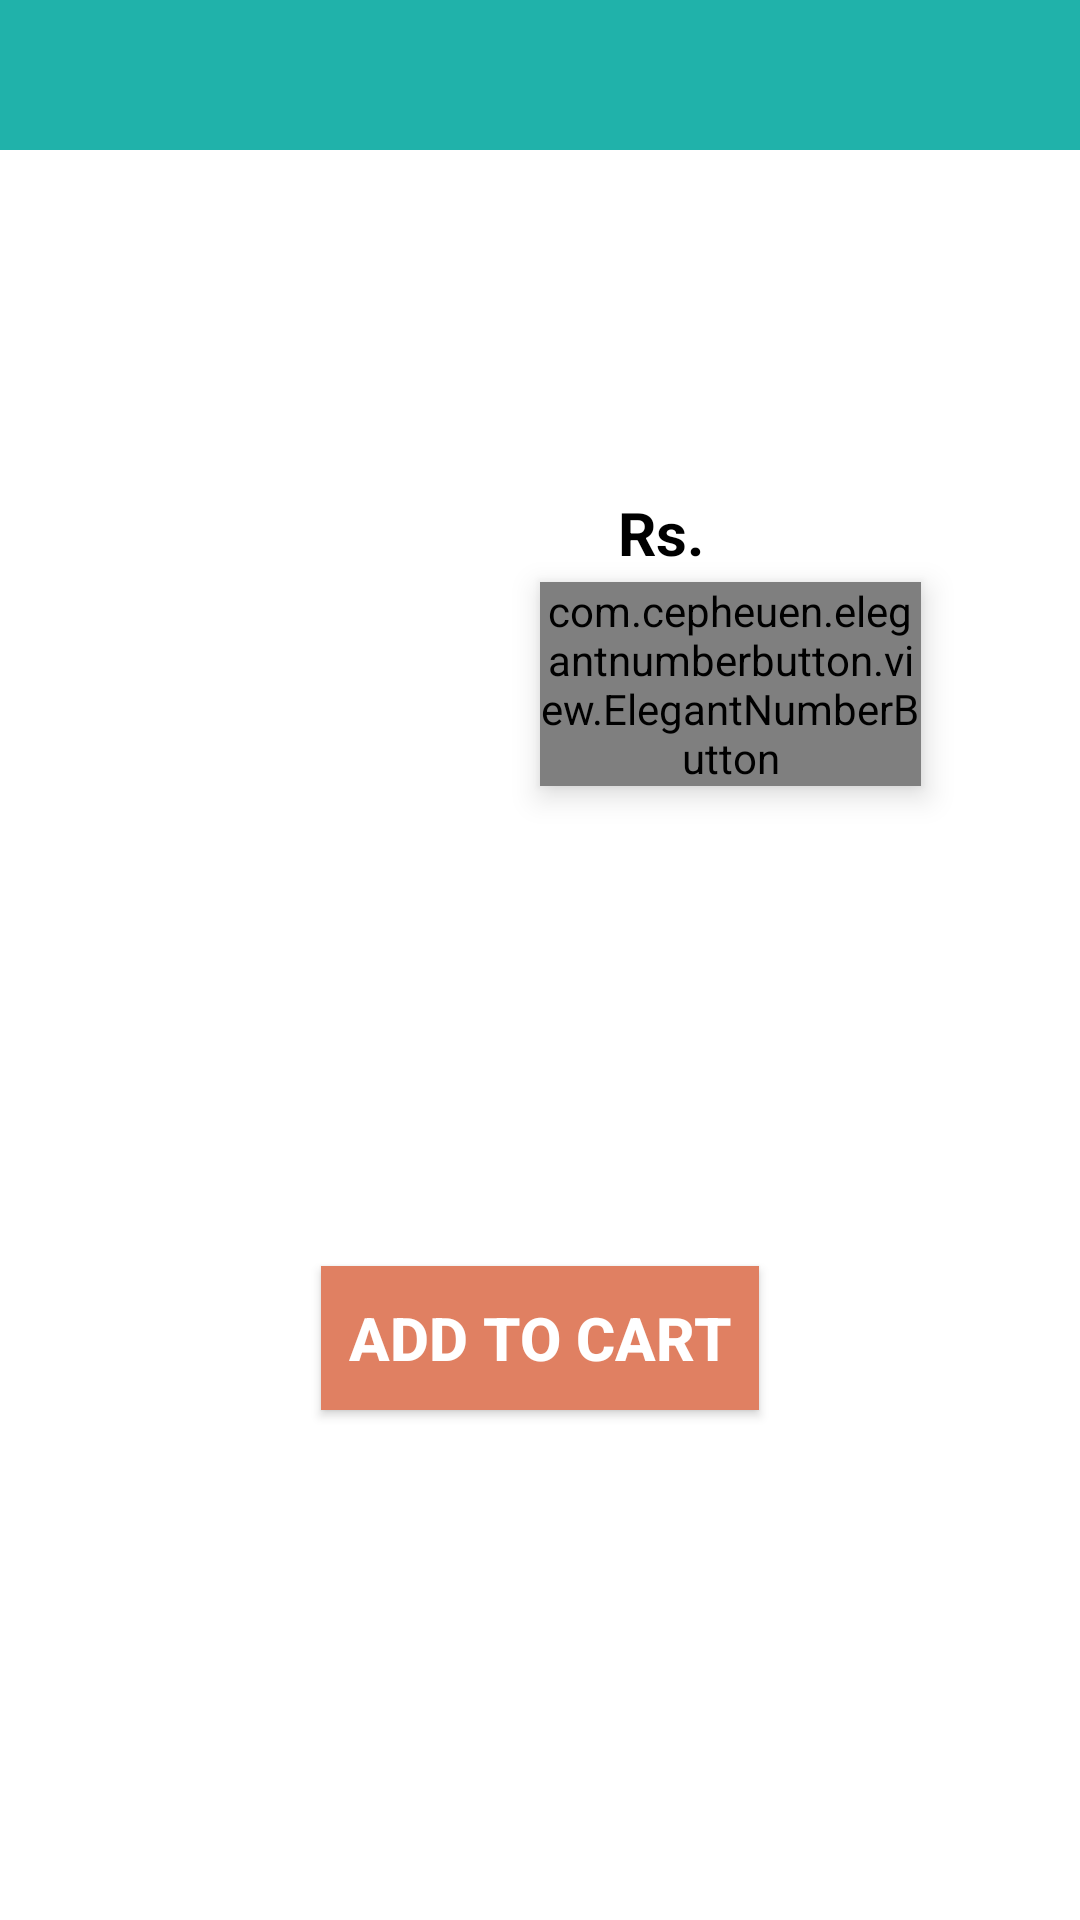

The Android layout XML behind this screen, and the referenced resources:
<!-- AndroidManifest.xml: application theme Theme.Hunger_Saviour -->
<!-- res/layout/activity_food_details.xml -->
<?xml version="1.0" encoding="utf-8"?>
<LinearLayout xmlns:android="http://schemas.android.com/apk/res/android"
    xmlns:app="http://schemas.android.com/apk/res-auto"
    xmlns:tools="http://schemas.android.com/tools"
    android:layout_width="match_parent"
    android:layout_height="match_parent"
    android:layout_margin="12dp"
    android:orientation="vertical"
    android:background="@color/white"
    tools:context=".RestaurantDetails.FoodDetails">

    <RelativeLayout
        android:layout_width="match_parent"
        android:layout_height="50dp"
        android:orientation="vertical"
        android:background="#20B2AA"
        >

        <ImageView
            android:id="@+id/profile_back_button"
            android:layout_width="wrap_content"
            android:layout_height="match_parent"
            android:onClick="Go_Back"
            android:padding="5dp"
            android:src="@drawable/back_buttn" />

        <ImageView
            android:layout_width="36dp"
            android:layout_height="match_parent"
            android:layout_alignParentEnd="true"
            android:layout_alignParentRight="true"
            android:layout_marginEnd="3dp"
            android:layout_marginRight="3dp"
            android:onClick="cart"
            android:padding="4dp"
            android:src="@drawable/cart_icon" />
    </RelativeLayout>

    <LinearLayout
        android:layout_width="match_parent"
        android:layout_height="match_parent"
        android:orientation="vertical">

        <RelativeLayout
            android:layout_width="match_parent"
            android:layout_height="272dp"
            android:orientation="vertical">

            <ImageView
                android:id="@+id/single_foodimage"
                android:layout_width="188dp"
                android:layout_height="215dp"
                android:layout_alignParentStart="true"
                android:layout_alignParentLeft="true"
                android:layout_alignParentBottom="true"
                android:layout_marginStart="8dp"
                android:layout_marginLeft="8dp"
                android:layout_marginBottom="26dp" />

            <TextView
                android:id="@+id/single_foodname"
                android:layout_width="174dp"
                android:layout_height="76dp"
                android:layout_below="@+id/single_foodimage"
                android:layout_alignParentStart="true"
                android:layout_alignParentLeft="true"
                android:layout_alignParentTop="true"
                android:layout_marginStart="205dp"
                android:layout_marginLeft="205dp"
                android:layout_marginTop="41dp"
                android:textColor="@color/black"
                android:textSize="20sp"
                android:textStyle="bold" />

            <TextView
                android:id="@+id/displayrupees"
                android:layout_width="76dp"
                android:layout_height="52dp"
                android:layout_below="@+id/single_foodname"
                android:layout_alignParentStart="true"
                android:layout_alignParentLeft="true"
                android:layout_alignParentTop="true"
                android:layout_marginStart="206dp"
                android:layout_marginLeft="206dp"
                android:layout_marginTop="114dp"
                android:text="Rs."
                android:textColor="@color/black"
                android:textSize="20sp"
                android:textStyle="bold" />

            <TextView
                android:id="@+id/single_foodprice"
                android:layout_width="100dp"
                android:layout_height="52dp"
                android:layout_below="@+id/single_foodname"
                android:layout_alignParentStart="true"
                android:layout_alignParentLeft="true"
                android:layout_alignParentTop="true"
                android:layout_marginStart="238dp"
                android:layout_marginLeft="238dp"
                android:layout_marginTop="117dp"
                android:textColor="@color/black"
                android:textSize="20sp"
                android:textStyle="bold" />

            <com.cepheuen.elegantnumberbutton.view.ElegantNumberButton
                android:id="@+id/count"
                android:layout_width="127dp"
                android:layout_height="wrap_content"
                android:layout_alignParentEnd="true"
                android:layout_alignParentRight="true"
                android:layout_alignParentBottom="true"
                android:layout_gravity="center"
                android:layout_marginTop="220dp"
                android:layout_marginEnd="53dp"
                android:layout_marginRight="53dp"
                android:layout_marginBottom="60dp"
                android:elevation="6dp"
                app:backGroundColor="@color/orange"
                app:finalNumber="8"
                app:initialNumber="1"
                app:textSize="14dp" />

        </RelativeLayout>

        <Button
            android:id="@+id/add_to_cart_button"
            android:layout_width="146dp"
            android:layout_height="48dp"
            android:layout_alignParentBottom="true"
            android:layout_gravity="center"
            android:layout_marginTop="100dp"
            android:layout_marginBottom="10dp"
            android:background="@color/orange"
            android:text="Add to Cart"
            android:textColor="@android:color/white"
            android:textSize="20dp"
            android:textStyle="bold" />

    </LinearLayout>

</LinearLayout>
<!-- resources referenced by this layout -->
<resources>
  <color name="black">#FF000000</color>
  <color name="orange">#E08062 </color>
  <color name="white">#FFFFFFFF</color>
  <style name="Theme.Hunger_Saviour" parent="Theme.MaterialComponents.DayNight.NoActionBar.Bridge">
          
  
          <item name="colorPrimary">@color/purple_500</item>
          <item name="colorPrimaryVariant">@color/purple_700</item>
          <item name="colorOnPrimary">@color/white</item>
          
          <item name="colorSecondary">@color/teal_200</item>
          <item name="colorSecondaryVariant">@color/teal_700</item>
          <item name="colorOnSecondary">@color/black</item>
      </style>
  
      //menu style
  <color name="purple_500">#FF6200EE</color>
  <color name="purple_700">#FF3700B3</color>
  <color name="teal_200">#FF03DAC5</color>
  <color name="teal_700">#FF018786</color>
</resources>
